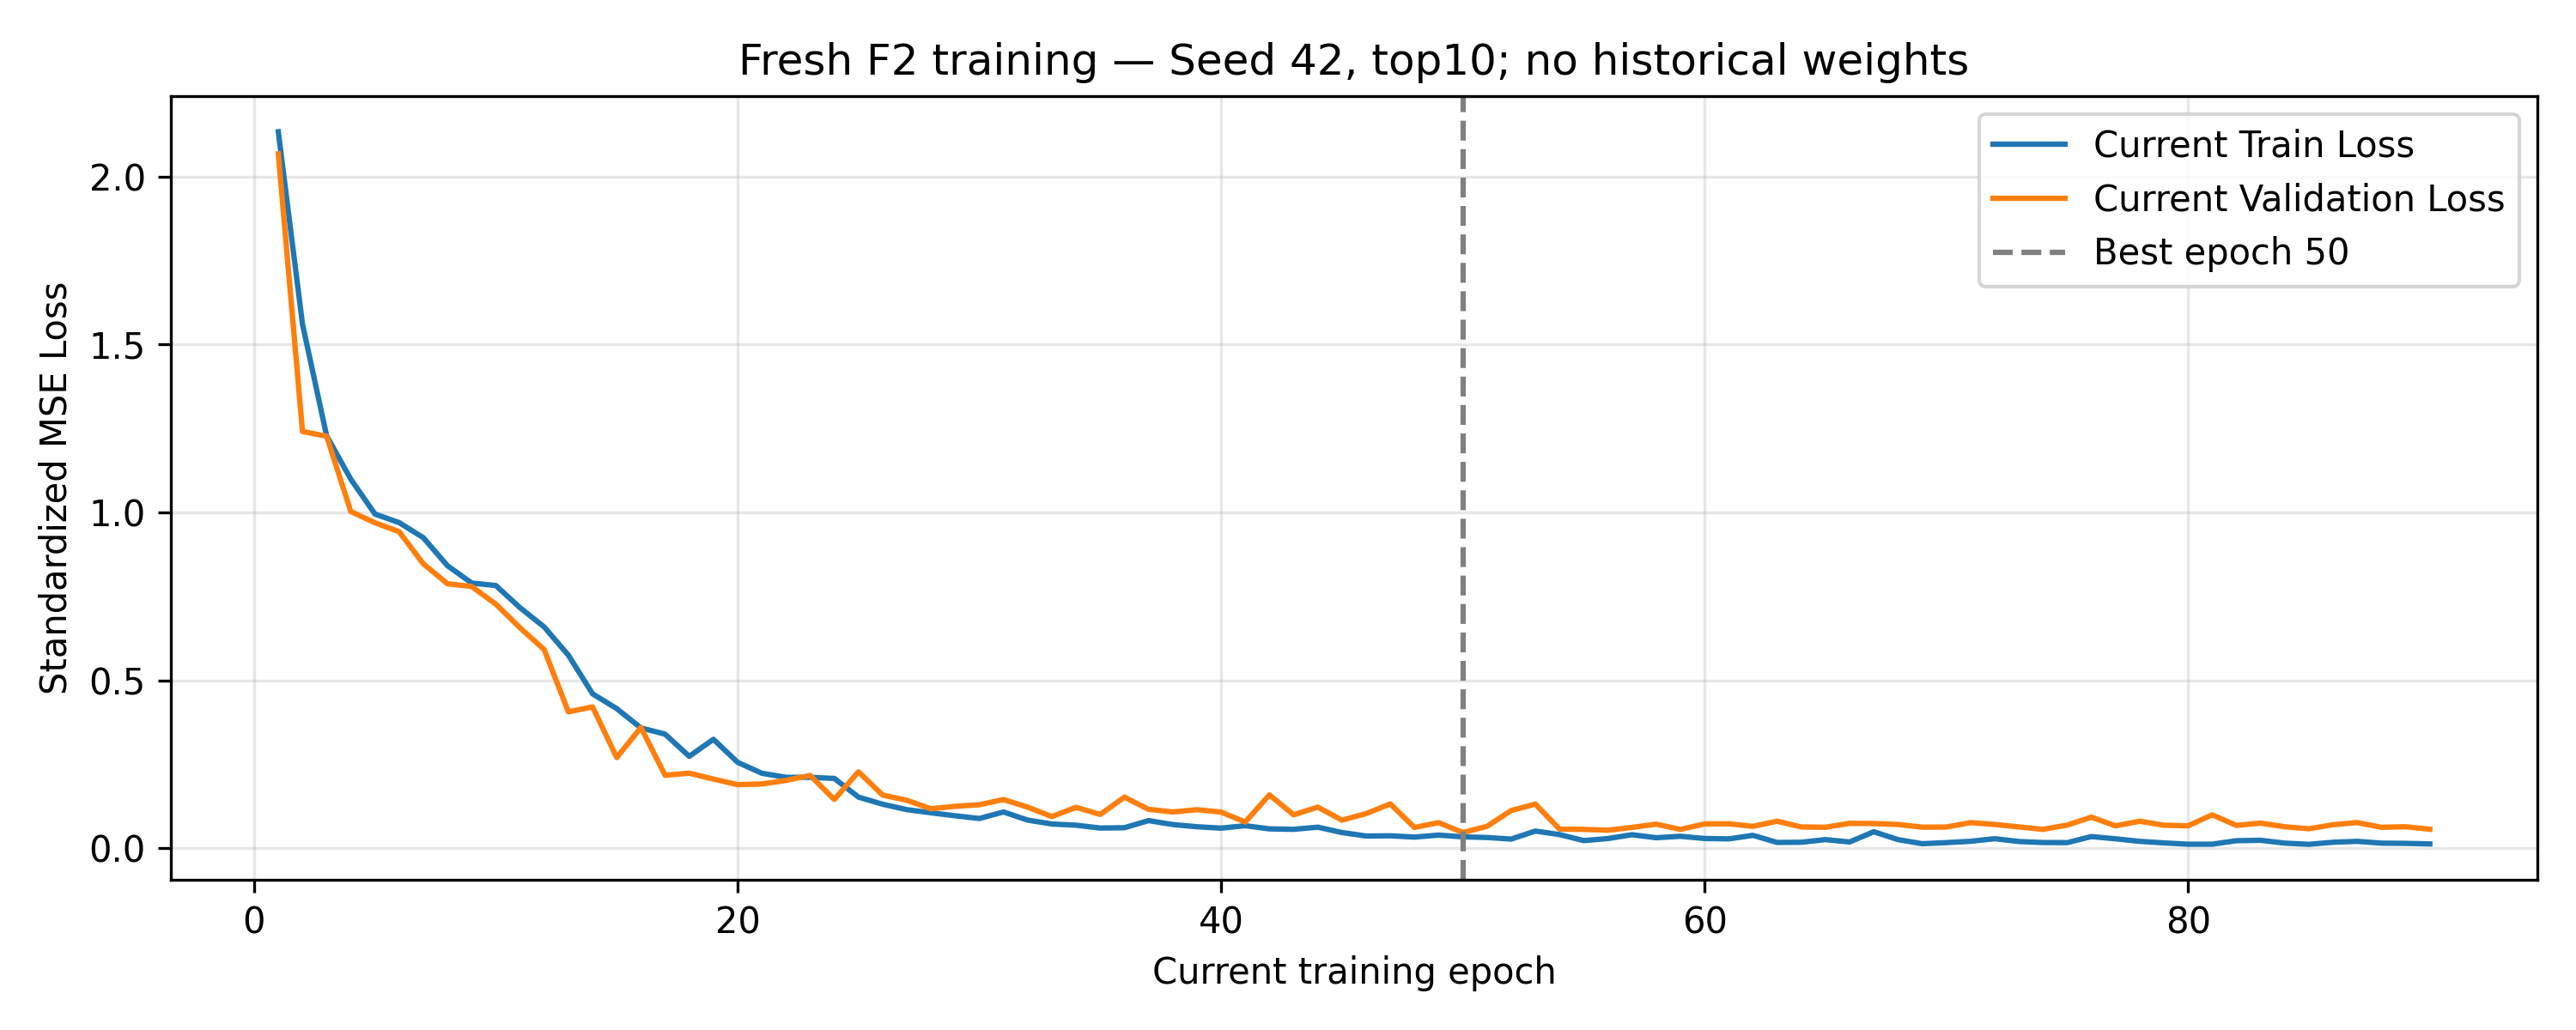

Data behind this chart, as committed beside it:
epoch, train_standardized_MSE, validation_standardized_MSE, validation_RMSE_V, best_epoch, stale_epochs, optimizer_steps, backward_calls, gradient_norm_min, gradient_norm_max, sampler_order_sha256, epoch_seconds
1, 2.133, 2.067, 0.1965, 1, 0, 55, 55, 0.174, 64.11, 6836eb65135a6bec90ebef9627cc16538f81b614…, 3.62
2, 1.56, 1.241, 0.1522, 2, 0, 110, 110, 0.2826, 19.27, 237926ee287139a1c51b532fe8061899196342d1…, 3.463
3, 1.228, 1.227, 0.1513, 3, 0, 165, 165, 0.2223, 14.16, c8d45b7e5048600f2ebecf8207299c06e494f938…, 3.276
4, 1.098, 1.002, 0.1368, 4, 0, 220, 220, 0.2513, 4.558, 93d18e47774727f5d9e7c2f9d8a892d041db6c93…, 3.236
5, 0.995, 0.9691, 0.1345, 5, 0, 275, 275, 0.1184, 1.19, bcf625b2e2bd91aac00e90d1ba1aca2ad25c5283…, 3.204
6, 0.9695, 0.9423, 0.1327, 6, 0, 330, 330, 0.1204, 1.107, c32ff517ee7780de9ded30074d05ccef90f5752b…, 3.31
7, 0.9245, 0.8468, 0.1258, 7, 0, 385, 385, 0.1906, 2.171, 7c7337fe7ccdb1c252266835e7b89925ed9b4e88…, 3.359
8, 0.841, 0.7874, 0.1213, 8, 0, 440, 440, 0.4113, 5.576, d11253d9c724c4155c58b7ceb967a9f589c2b881…, 3.504
9, 0.7896, 0.7794, 0.1206, 9, 0, 495, 495, 0.2154, 3.554, 4725254c71eeeeb6b0eef189fb4cd41d91b448c9…, 3.431
10, 0.7822, 0.7267, 0.1165, 10, 0, 550, 550, 0.5237, 7.231, 472c41a37f55dcd000caec7325531743ae05dc30…, 3.317
11, 0.7162, 0.6564, 0.1107, 11, 0, 605, 605, 0.4131, 3.524, 2b036c8d393bd35784474916e2bf044ad2052c76…, 3.493
12, 0.6587, 0.5913, 0.1051, 12, 0, 660, 660, 0.7444, 3.764, 1e92449cb2067a6eb95d21a7313a2ec04ce28365…, 3.28
13, 0.5748, 0.4062, 0.0871, 13, 0, 715, 715, 1.701, 9.583, 2b3dbdf08cf4935938f61601e328716fa04f0429…, 3.388
14, 0.4599, 0.4209, 0.08866, 13, 1, 770, 770, 1.487, 20.06, b0b1abd644442756368cb7109596fab843887b5b…, 3.189
15, 0.4157, 0.2701, 0.07102, 15, 0, 825, 825, 1.163, 22.69, 00ea85a6b5a262ef3ed730d6ad06b749d5a1ee87…, 3.142
16, 0.3583, 0.3596, 0.08195, 15, 1, 880, 880, 0.9644, 23.24, 39e9d5ecab06a078768c7686075a12628147e936…, 3.085
17, 0.3398, 0.2174, 0.06372, 17, 0, 935, 935, 1.38, 24.62, a3a91e542d08715ee7ab295013bc59d2ba7a3cd7…, 3.112
18, 0.2738, 0.2236, 0.06462, 17, 1, 990, 990, 0.7806, 21.28, 43bcb34b1141f7cc3b4589113bd203f31f229c12…, 3.128
19, 0.3245, 0.206, 0.06203, 19, 0, 1045, 1045, 0.762, 29.16, eb6980bf383911b25bc6c653d2b144ce8cd426c8…, 3.136
20, 0.256, 0.1894, 0.05947, 20, 0, 1100, 1100, 0.5864, 21.19, f0816fcc1636c79fa777fef49165771f40a5287c…, 3.176
21, 0.2234, 0.1915, 0.0598, 20, 1, 1155, 1155, 0.5842, 12.21, 68b67c249a4c6e8f0147c6fe99cf8e55d2d9bb04…, 3.133
22, 0.2113, 0.202, 0.06141, 20, 2, 1210, 1210, 0.8468, 12.54, 6cdc1e4344bf93b19cd57d2ff19e1da9bcca6e92…, 3.195
23, 0.2112, 0.2169, 0.06365, 20, 3, 1265, 1265, 0.7118, 14.95, 60ae8a1fca2986d6a207f2d60b870cecdda3d60f…, 3.132
24, 0.208, 0.1453, 0.0521, 24, 0, 1320, 1320, 0.79, 21.45, 7f8c22a8503f1bf9ffdcbe71998cf8a71e57052e…, 3.167
25, 0.1523, 0.2278, 0.06522, 24, 1, 1375, 1375, 0.5024, 13.83, 7b234c2e796e367e2e1d91d76c12e0d19493cc99…, 3.155
26, 0.1312, 0.1584, 0.05438, 24, 2, 1430, 1430, 0.4529, 12.73, 698c689f224aa299d051912a4cc279f5a9e8e596…, 3.142
27, 0.1151, 0.143, 0.05167, 27, 0, 1485, 1485, 0.3582, 7.841, dd19740eac6b5f0fcbfb0483183af0372df5308a…, 3.128
28, 0.1056, 0.1177, 0.04688, 28, 0, 1540, 1540, 0.4334, 12.51, 1f1a2f12273ff6b1e0ae446f6c41b134e8992a5c…, 3.242
29, 0.09676, 0.1249, 0.0483, 28, 1, 1595, 1595, 0.3815, 10.1, dceb914b1d9fa9f536ad2283df6a34fb9bd4bd84…, 3.137
30, 0.08871, 0.1297, 0.04922, 28, 2, 1650, 1650, 0.2459, 8.984, 827348580799010698e9dc34c4d0b91326eac7d9…, 3.121
31, 0.1082, 0.1451, 0.05206, 28, 3, 1705, 1705, 0.3804, 19.91, c004ee0135e0bec6e48593580ce20159da1e7e4b…, 3.2
32, 0.08385, 0.1224, 0.04781, 28, 4, 1760, 1760, 0.2129, 36.42, 7d65cf0fcd3f5bc4fbab7ae5f2e533673b61c327…, 3.13
33, 0.07237, 0.09453, 0.04202, 33, 0, 1815, 1815, 0.3306, 6.332, 49be096a9cd87ade2612b2827916527853191bb0…, 3.159
34, 0.06873, 0.1219, 0.04772, 33, 1, 1870, 1870, 0.2741, 5.085, 312dc1bdb449710b4a0717583aec88701856f1b9…, 3.152
35, 0.06024, 0.1007, 0.04337, 33, 2, 1925, 1925, 0.3259, 8.025, ac9873d904a7d79168065bb342afc91d7000edf9…, 3.494
36, 0.06122, 0.1523, 0.05333, 33, 3, 1980, 1980, 0.1569, 12.8, df30b284ae937ae0e29272fb1628029954e8cf6b…, 3.442
37, 0.08239, 0.116, 0.04655, 33, 4, 2035, 2035, 0.2661, 8.892, d6cfe6867633e0db6c3a28adfaecc89b1f833449…, 3.522
38, 0.07074, 0.1081, 0.04494, 33, 5, 2090, 2090, 0.2006, 11.85, 1dc827959aa8f27ba7b37791079f532d4e3356f2…, 3.526
39, 0.06413, 0.1149, 0.04633, 33, 6, 2145, 2145, 0.2211, 5.27, e7c8d506cc326a81c3c7b9f0f595fd2c872e60f4…, 3.514
40, 0.05996, 0.1078, 0.04487, 33, 7, 2200, 2200, 0.1636, 5.057, 6757ac316ff4566594431ee794e53b69e74d42cc…, 3.602
41, 0.0673, 0.07821, 0.03822, 41, 0, 2255, 2255, 0.1411, 12.63, e3ee9bdbb89f8eb9431e3bd01ecb0aee1af94061…, 3.549
42, 0.05775, 0.159, 0.05449, 41, 1, 2310, 2310, 0.2124, 11.94, 0b95eb5efd6fdd445fee57c7df1aa375d3fdb9a1…, 3.35
43, 0.0565, 0.09962, 0.04313, 41, 2, 2365, 2365, 0.1257, 14.16, 1cf6be54df78c29c2d65d89126fec71bc308c99e…, 3.222
44, 0.06285, 0.1227, 0.04787, 41, 3, 2420, 2420, 0.1274, 7.622, d559d952f8bc7ddc5cf97a07b5566ed7f2a9ba16…, 3.145
45, 0.04687, 0.08364, 0.03952, 41, 4, 2475, 2475, 0.1365, 10.86, bf6a9ae3ee540b02b20a19e5a8e50a90a2f9154f…, 3.217
46, 0.03656, 0.1033, 0.04393, 41, 5, 2530, 2530, 0.09723, 7.377, f9cf7cf0741145fdd3e26fbe8ad11c6c61592357…, 3.22
47, 0.03718, 0.1322, 0.04968, 41, 6, 2585, 2585, 0.1263, 12.63, dd8f16317ea07b3a43ed27eaeadd9ba27a2a10b2…, 3.216
48, 0.03333, 0.06208, 0.03405, 48, 0, 2640, 2640, 0.1041, 9.213, 2aa478e640a8c57741b88b084c51254ce2ad2821…, 3.235
49, 0.03928, 0.07644, 0.03778, 48, 1, 2695, 2695, 0.1423, 7.249, 8c6974f5e0ad36b676e3ab0b3a5aaa2c43cba0d0…, 3.205
50, 0.03406, 0.04679, 0.02956, 50, 0, 2750, 2750, 0.1211, 7.841, ec2ff88b855e506cf8962a25ad05440c31378d1d…, 3.217
51, 0.03214, 0.06536, 0.03494, 50, 1, 2805, 2805, 0.09821, 8.985, bbe4e79c67048a7e048a5a5c26d0d0ce59bd6a12…, 3.231
52, 0.02743, 0.1124, 0.04581, 50, 2, 2860, 2860, 0.106, 5.495, 435243e974e710e9c90738e532c4329b945284ee…, 3.42
53, 0.05127, 0.1316, 0.04957, 50, 3, 2915, 2915, 0.1563, 6.708, 1d7e25827462e485344fefc398103e0d371233a7…, 3.379
54, 0.04085, 0.05713, 0.03266, 50, 4, 2970, 2970, 0.132, 6.233, 936a7b3e68bca722f9779a06b138532a16e38a5f…, 3.281
55, 0.02294, 0.05625, 0.03241, 50, 5, 3025, 3025, 0.1063, 3.931, 4c3d6ac9494dfceaeb999549ac13dc8c4f0444f9…, 3.254
56, 0.02898, 0.05378, 0.03169, 50, 6, 3080, 3080, 0.107, 11.52, b388830c825a17bac1e70f3a96e88d815d36e75e…, 3.378
57, 0.04037, 0.06214, 0.03407, 50, 7, 3135, 3135, 0.1045, 13.95, 3f2610ab25d5f609c25ddceeb8f638ba6636d247…, 3.294
58, 0.03148, 0.07185, 0.03663, 50, 8, 3190, 3190, 0.1279, 11.79, c7f9c4fe5776da883214d2288e576fc082bac4b5…, 3.322
59, 0.03578, 0.05627, 0.03242, 50, 9, 3245, 3245, 0.08991, 7.488, 244f464eed4590b1e205192f7abdbfc831830a24…, 3.321
60, 0.02914, 0.07247, 0.03679, 50, 10, 3300, 3300, 0.08834, 15.3, 33cfbeeb69a0df4142234e159ac6864b0e7a5b1d…, 3.332
... 30 more rows
